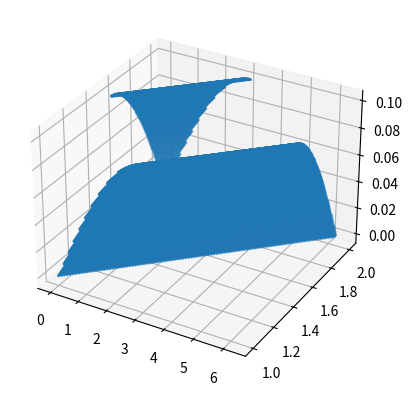

Python code for this plot:
import matplotlib.pyplot as plt
from mpl_toolkits.mplot3d import Axes3D
import numpy as np

def draw():
    n=1
    T = 1*n # number if iterations
    theta = 0 # initial values
    k = 10**(-1)
    m=5*10**(-1)
    R=2
    r=1
    d=R-r
    a=6.28
    #x2 = []
    #y2 = []
    x3 = []
    y3 = []
    h1 = []
    h2 = []
    #for I in [0.50]:
    for p_start in np.arange(r,R,0.01): # I的范围，从0.5到3.0，间隔0.04
        for theta_start in np.arange(0,3.14,0.01):
            p = p_start
            z = 0
            theta= theta_start
            x1 = []
            y1 = []
            x1.append(theta)
            y1.append(p) #将I,和theta的值储存起来，用于画图
            #x2.append(theta)
            #y2.append(p) #将I,和theta的值储存起来，用于保存
            h1.append(z)
            for t in range(T):
                p1 = p
                theta1 = theta
                p = p1 + k * np.sin(m*theta1)
                z1 = z
                z = z1 + k * np.sin(m*theta1)
                if p > R :
                    p = p - d
                if p < r:
                    p = p +d
                theta=theta1+(p1-r)/d*a*(1/n)+k/d*a*(1/n)*np.sin(m*theta1)
                theta = theta % (6.28)
                z = z % 6

                x1.append(theta)
                y1.append(p) #将I,和theta的值储存起来，用于画图
                h1.append(z)
                #x2.append(theta)
                #y2.append(p) #将I,和theta的值储存起来，用于保存

            x3.append(x1[-1])
            y3.append(y1[-1])
            h2.append(h1[-1])
            #ax = plt.subplot(111, projection='3d')
            #ax.scatter(x1[-1], y1[-1],h1[-1], s=1.06)
    #plt.legend(loc=0)
    #plt.show()
    ax = plt.subplot(111, projection="3d")
    ax.scatter(x3,y3,h2, s=1.05)
    plt.show()

    import pandas as pd
    df = pd.DataFrame({'theta_last':x3,'p_last':y3,'z_last':h2})
    df.to_csv('output.csv', index=False)

draw()